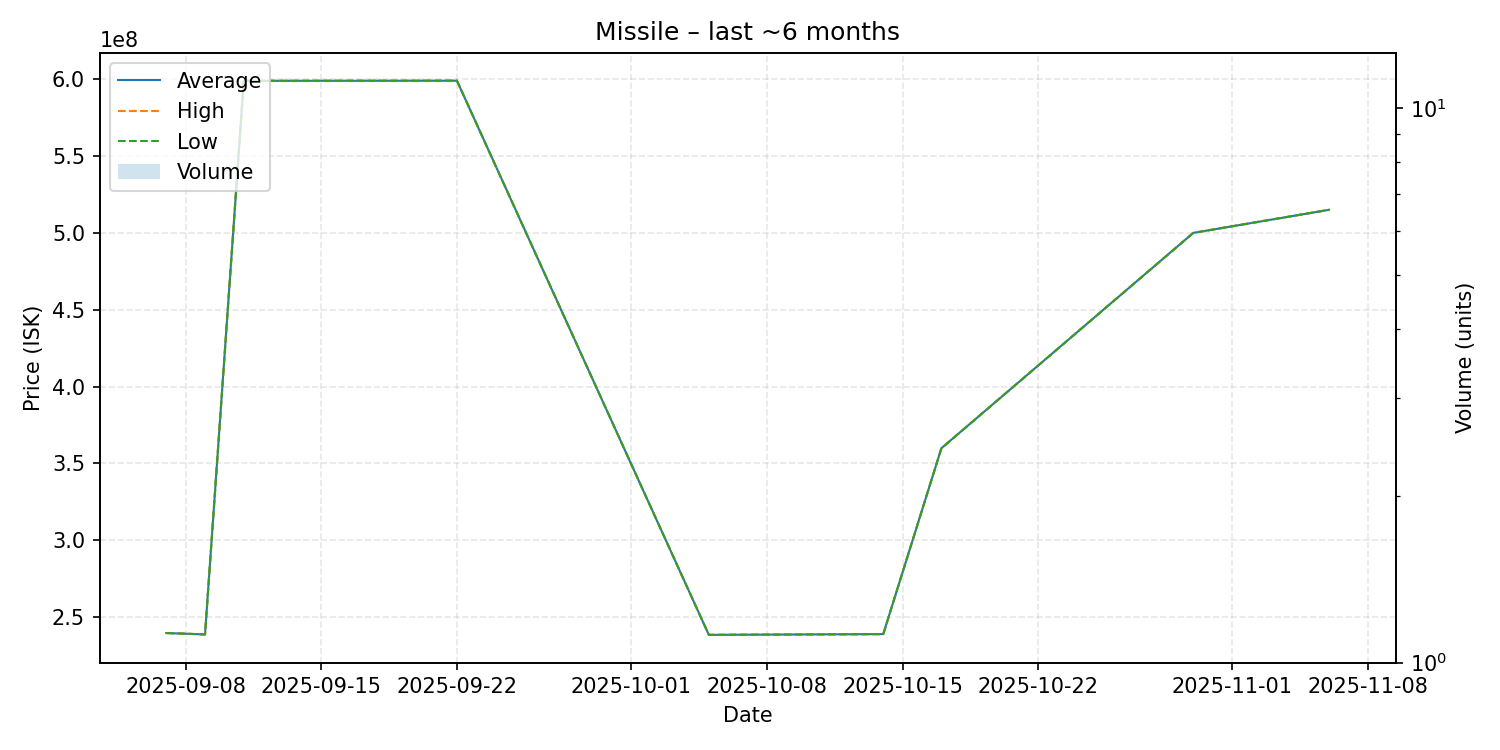

Values plotted in this chart, from the file beside it:
date, average, highest, lowest, order_count, volume
2025-09-07, 239700000, 239700000, 239700000, 1, 1
2025-09-09, 238800000, 238800000, 238800000, 1, 1
2025-09-11, 598900000, 598900000, 598900000, 1, 1
2025-09-22, 599000000, 599000000, 599000000, 1, 1
2025-10-05, 238500000, 238500000, 238500000, 1, 1
2025-10-14, 239000000, 239000000, 239000000, 1, 1
2025-10-17, 359900000, 359900000, 359900000, 1, 1
2025-10-30, 500000000, 500000000, 500000000, 1, 1
2025-11-06, 515000000, 515000000, 515000000, 1, 1
